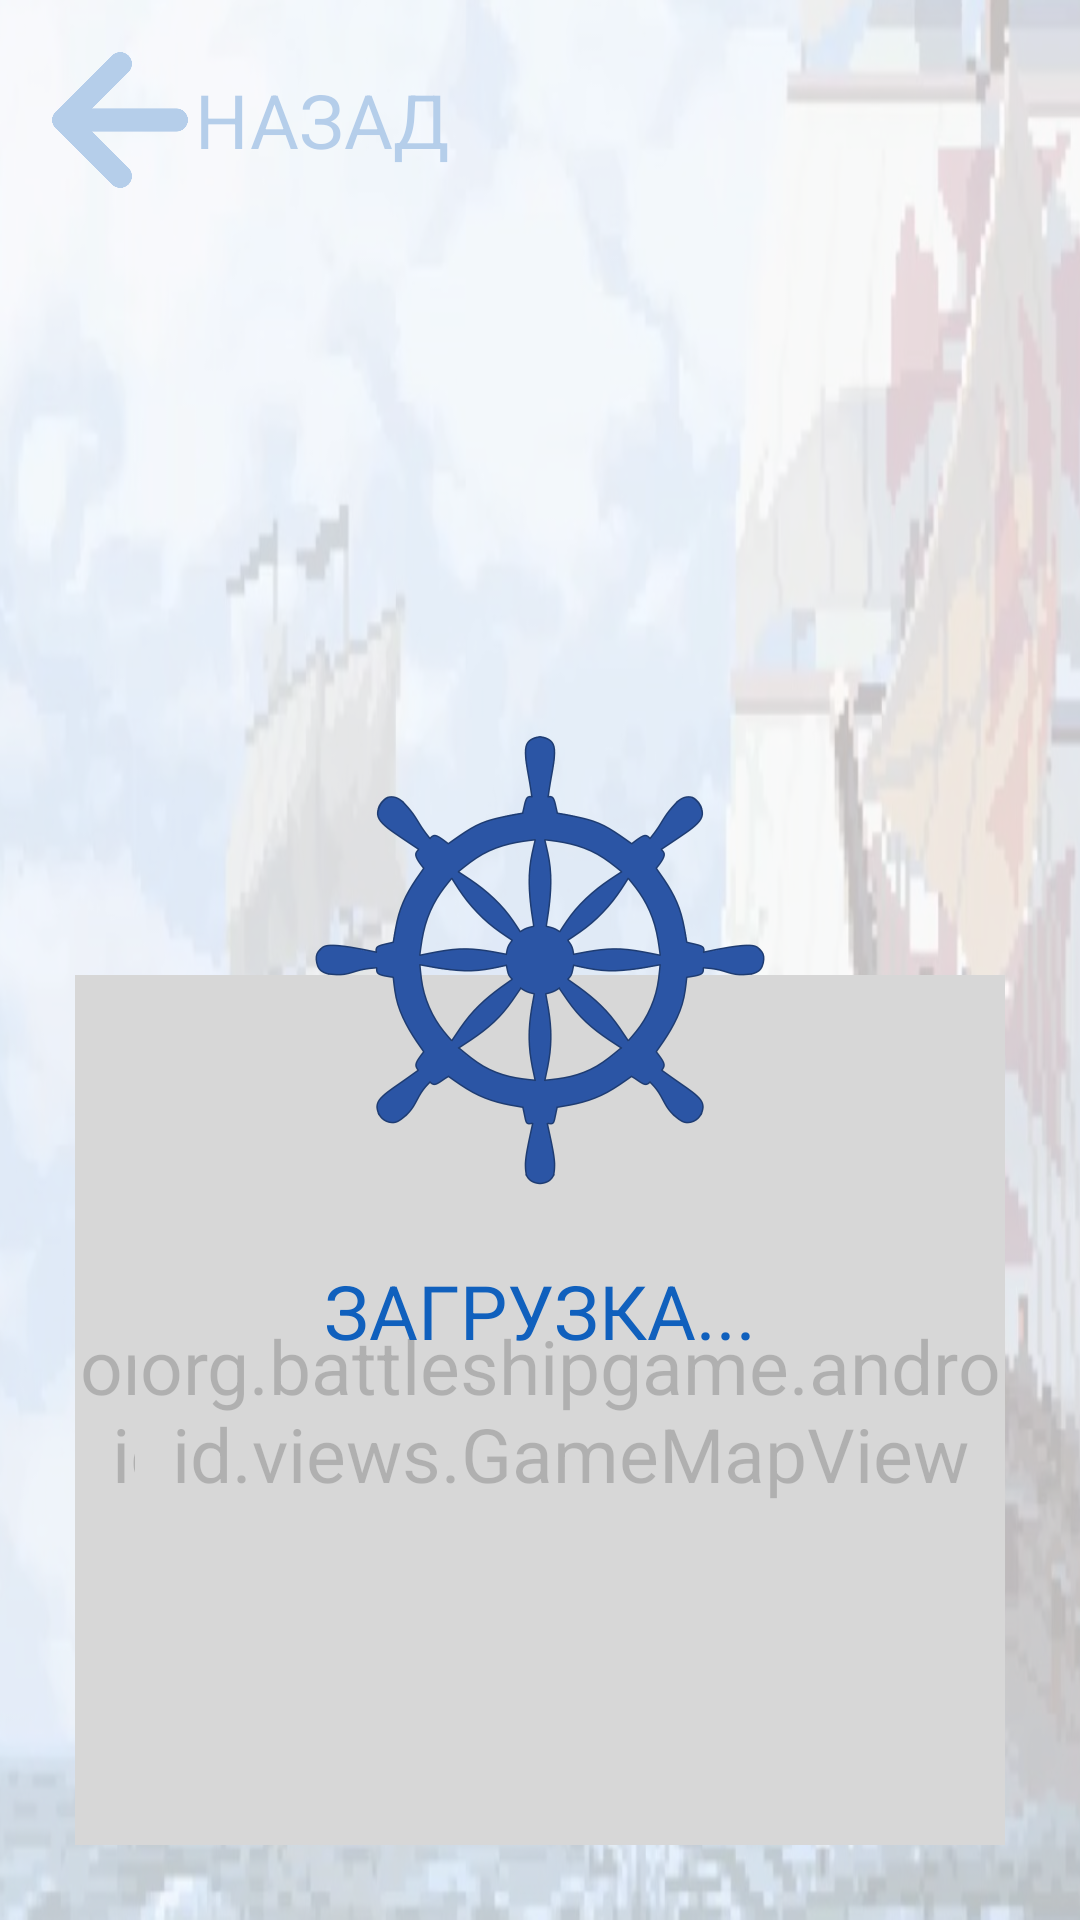

Here is an Android app screen rendered from its layout file. Give the layout XML and the strings, colors and styles it references.
<!-- AndroidManifest.xml: application theme FullscreenTheme -->
<!-- res/layout/activity_game.xml -->
<?xml version="1.0" encoding="utf-8"?>

<RelativeLayout
    xmlns:android="http://schemas.android.com/apk/res/android"
    android:id="@+id/container"
    android:layout_width="match_parent"
    android:layout_height="match_parent">

    <include layout="@layout/view_back"/>

    <org.battleshipgame.android.views.GameMapView
        android:id="@+id/user"
        android:layout_width="@dimen/mapSize"
        android:layout_height="@dimen/mapSize"
        android:layout_alignParentBottom="true"
        android:layout_marginLeft="25dp"
        android:layout_marginStart="25dp"
        android:layout_marginBottom="25dp"/>

    <org.battleshipgame.android.views.GameMapView
        android:id="@+id/friend"
        android:layout_width="@dimen/mapSize"
        android:layout_height="@dimen/mapSize"
        android:layout_alignParentRight="true"
        android:layout_alignParentBottom="true"
        android:layout_marginRight="25dp"
        android:layout_marginEnd="25dp"
        android:layout_marginBottom="25dp"/>

    <RelativeLayout
        android:id="@+id/locker"
        android:layout_width="match_parent"
        android:layout_height="match_parent"
        android:background="@color/lockerColor">

        <ImageView
            android:id="@+id/lockerRing"
            android:layout_width="150dp"
            android:layout_height="150dp"
            android:layout_centerInParent="true"
            android:src="@drawable/ring"/>

        <TextView
            android:layout_width="wrap_content"
            android:layout_height="wrap_content"
            style="@style/TextViewStyle.Dark"
            android:layout_below="@id/lockerRing"
            android:layout_centerHorizontal="true"
            android:layout_marginTop="25dp"
            android:text="ЗАГРУЗКА..."/>

    </RelativeLayout>

    <LinearLayout
        android:layout_width="wrap_content"
        android:layout_height="wrap_content"
        android:layout_alignParentBottom="true"
        android:layout_centerHorizontal="true">

        <include layout="@layout/report_button"/>

    </LinearLayout>

</RelativeLayout>
<!-- res/layout/view_back.xml (included above) -->
<?xml version="1.0" encoding="utf-8"?>

<LinearLayout
    xmlns:android="http://schemas.android.com/apk/res/android"
    android:layout_width="wrap_content"
    android:layout_height="wrap_content"
    android:layout_marginTop="15dp"
    android:layout_marginLeft="15dp"
    android:layout_marginStart="15dp"
    android:onClick="back">

    <ImageView
        android:layout_width="50dp"
        android:layout_height="50dp"
        android:src="@drawable/arrow_back"/>

    <TextView
        android:layout_width="wrap_content"
        android:layout_height="50dp"
        android:gravity="center"
        style="@style/TextViewStyle.Dark"
        android:text="НАЗАД"/>
</LinearLayout>
<!-- res/layout/report_button.xml (included above) -->
<?xml version="1.0" encoding="utf-8"?>

<ImageView
    xmlns:android="http://schemas.android.com/apk/res/android"
    android:layout_width="56dp"
    android:layout_height="56dp"
    android:src="@drawable/bug"
    android:layout_margin="25dp"
    android:layout_alignParentBottom="true"
    android:layout_alignParentLeft="true"
    android:layout_alignParentStart="true"
    android:onClick="showReportDialog"/>
<!-- resources referenced by this layout -->
<resources>
  <color name="lockerColor">#B0FFFFFF</color>
  <dimen name="mapSize">290dp</dimen>
  <!-- drawable arrow_back: png bitmap (drawable, 6717 bytes) -->
  <!-- drawable ring: png bitmap (drawable, 118077 bytes) -->
  <style name="TextViewStyle.Dark" parent="Widget.AppCompat.TextView">
          <item name="android:textColor">@color/darkTextColor</item>
          <item name="android:textSize">25sp</item>
      </style>
  <style name="FullscreenTheme" parent="AppTheme">
          <item name="android:actionBarStyle">@style/FullscreenActionBarStyle</item>
          <item name="android:windowActionBarOverlay">true</item>
          <item name="android:windowBackground">@drawable/background</item>
          <item name="metaButtonBarStyle">?android:attr/buttonBarStyle</item>
          <item name="metaButtonBarButtonStyle">?android:attr/buttonBarButtonStyle</item>
          <item name="buttonStyle">@style/ButtonStyle</item>
          <item name="android:textViewStyle">@style/TextViewStyle</item>
          <item name="android:buttonStyle">@style/ButtonStyle</item>
      </style>
  <color name="darkTextColor">#1060BD</color>
  <style name="AppTheme" parent="Theme.AppCompat.Light.NoActionBar">
          
          <item name="colorPrimary">@color/darkTextColor</item>
          <item name="colorPrimaryDark">@color/colorPrimaryDark</item>
          <item name="colorAccent">@color/darkTextColor</item>
      </style>
  <style name="FullscreenActionBarStyle" parent="Widget.AppCompat.ActionBar">
          <item name="android:background">@color/black_overlay</item>
      </style>
  <!-- drawable background: png bitmap (drawable, 569722 bytes) -->
  <style name="ButtonStyle" parent="Widget.AppCompat.Button">
          <item name="android:background">@drawable/button_background</item>
          <item name="android:textColor">@color/textColor</item>
          <item name="android:layout_marginBottom">15dp</item>
          <item name="android:textSize">25sp</item>
      </style>
  <style name="TextViewStyle" parent="Widget.AppCompat.TextView">
          <item name="android:textColor">@color/textColor</item>
          <item name="android:textSize">25sp</item>
      </style>
  <color name="colorPrimaryDark">#3700B3</color>
  <color name="black_overlay">#66000000</color>
  <!-- drawable button_background (drawable) -->
  <?xml version="1.0" encoding="utf-8"?>
  
  <selector xmlns:android="http://schemas.android.com/apk/res/android">
      <item android:state_pressed="true">
          <shape android:shape="rectangle">
              <corners android:radius="25dp"/>
              <solid android:color="@color/buttonPressed"/>
          </shape>
      </item>
  
      <item>
          <shape android:shape="rectangle">
              <corners android:radius="25dp"/>
              <solid android:color="@color/buttonDefault"/>
          </shape>
      </item>
  </selector>
  <color name="textColor">#FFFFFF</color>
  <color name="buttonPressed">#0D4E99</color>
  <color name="buttonDefault">#1060BD</color>
</resources>
